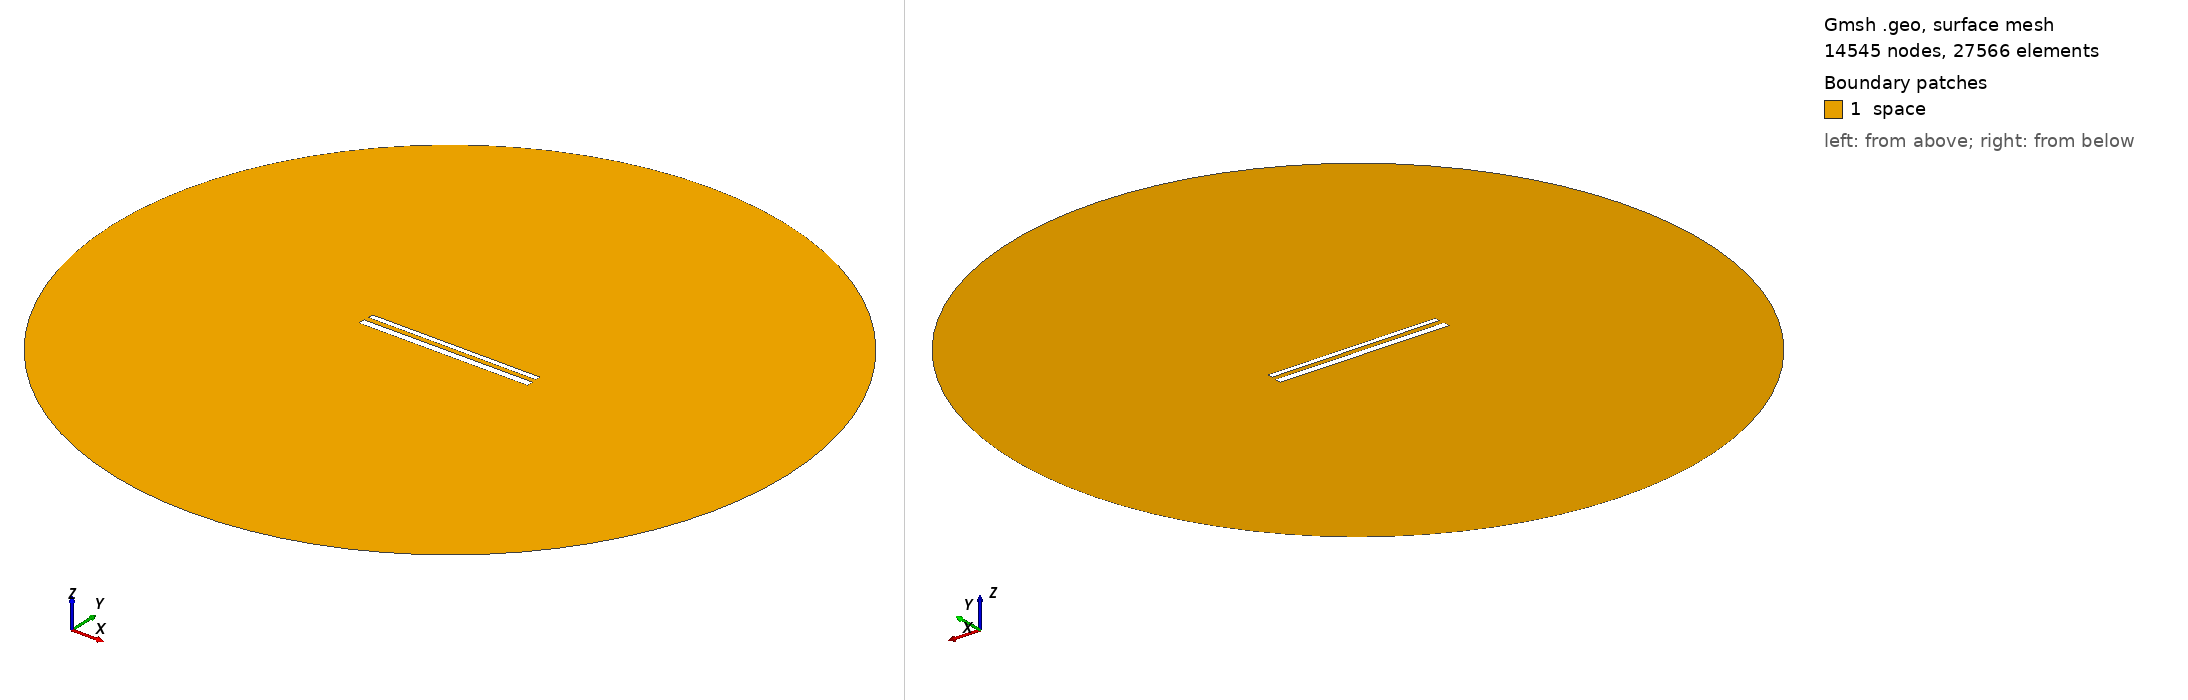

Gmsh geometry script, surface-meshed: 14545 nodes, 27566 surface elements. Boundary patches (legend numbers): 1 space. Left view from above one corner, right view from below the opposite corner. Legend entries are the model's physical surfaces. The drawing asked Gmsh for element sizes between 1% and 20% of the model's largest extent; the script's own settings can give other sizes.

=== 596.geo (drawn) ===
// Set the geometry kernel
SetFactory("OpenCASCADE");

//---------------------------------------
// Rectangles
//---------------------------------------

// Rectangle 1 (top)
Point(1) = {-49.62222222222222, 1.6277777777777778, 0, 1.0};
Point(2) = {49.62222222222222, 1.6277777777777778, 0, 1.0};
Point(3) = {49.62222222222222, 4.872222222222222, 0, 1.0};
Point(4) = {-49.62222222222222, 4.872222222222222, 0, 1.0};

Line(1) = {1, 2};
Line(2) = {2, 3};
Line(3) = {3, 4};
Line(4) = {4, 1};

Line Loop(1) = {1, 2, 3, 4};
Plane Surface(1) = {1};

Rotate { {0, 0, 1}, {0,  1.25,  0}, -0.002 } {
  Surface{1};
}

// Rectangle 2 (bottom)
Point(5) = {-50,-1.25, 0, 1.0};
Point(6) = { 50,-1.25, 0, 1.0};
Point(7) = { 50,-5.25, 0, 1.0};
Point(8) = {-50,-5.25, 0, 1.0};

Line(5) = {5, 6};
Line(6) = {6, 7};
Line(7) = {7, 8};
Line(8) = {8, 5};

Line Loop(2) = {5, 6, 7, 8};
Plane Surface(2) = {2}; 


//---------------------------------------
// Circle
//---------------------------------------

// Define points
Point(9) = {0, 0, 0};        // Center
Point(10) = {200, 0, 0};     // Start point
Point(11) = {0, 200, 0};     // 90 degrees
Point(12) = {-200, 0, 0};    // 180 degrees
Point(13) = {0, -200, 0};    // 270 degrees

// Define circle arcs (each needs start, center, end)
Circle(9) = {10, 9, 11};
Circle(10) = {11, 9, 12};
Circle(11) = {12, 9, 13};
Circle(12) = {13, 9, 10};

// Define curve loop and surface if needed
Curve Loop(3) = {9, 10, 11, 12};
Surface(3) = {3};

// Subtract Rectangles from Circle
BooleanDifference{ Surface{3}; Delete; }{ Surface{1}; Surface{2}; Delete; }

//---------------------------------------
// Transfinite Lines and Surface
//---------------------------------------
r = 7;
Transfinite Line {1, 3} = 50*r Using Progression 1;
Transfinite Line {2, 4} = 2*r Using Progression 1;
Transfinite Line {5, 7} = 50*r Using Progression 1;
Transfinite Line {6, 8} = 2*r Using Progression 1;
Transfinite Line {9, 10, 11, 12} = 20 Using Progression 1;

//---------------------------------------
// Define Physical Groups
//---------------------------------------                

//--- Physical Curves
// Physical groups for boundaries
Physical Line("force_segment", 10) = {1};
Physical Line("upper_plate", 11) = {2, 3, 4};
Physical Line("lower_plate", 12) = {5, 6, 7, 8};
Physical Line("boundary", 20) = {9, 10, 11, 12};

//--- Physical Surfaces
Physical Surface("space", 30) = {3};

//---------------------------------------
// 6. Generate the Mesh
//---------------------------------------
Mesh 2;  // 2D mesh generation
